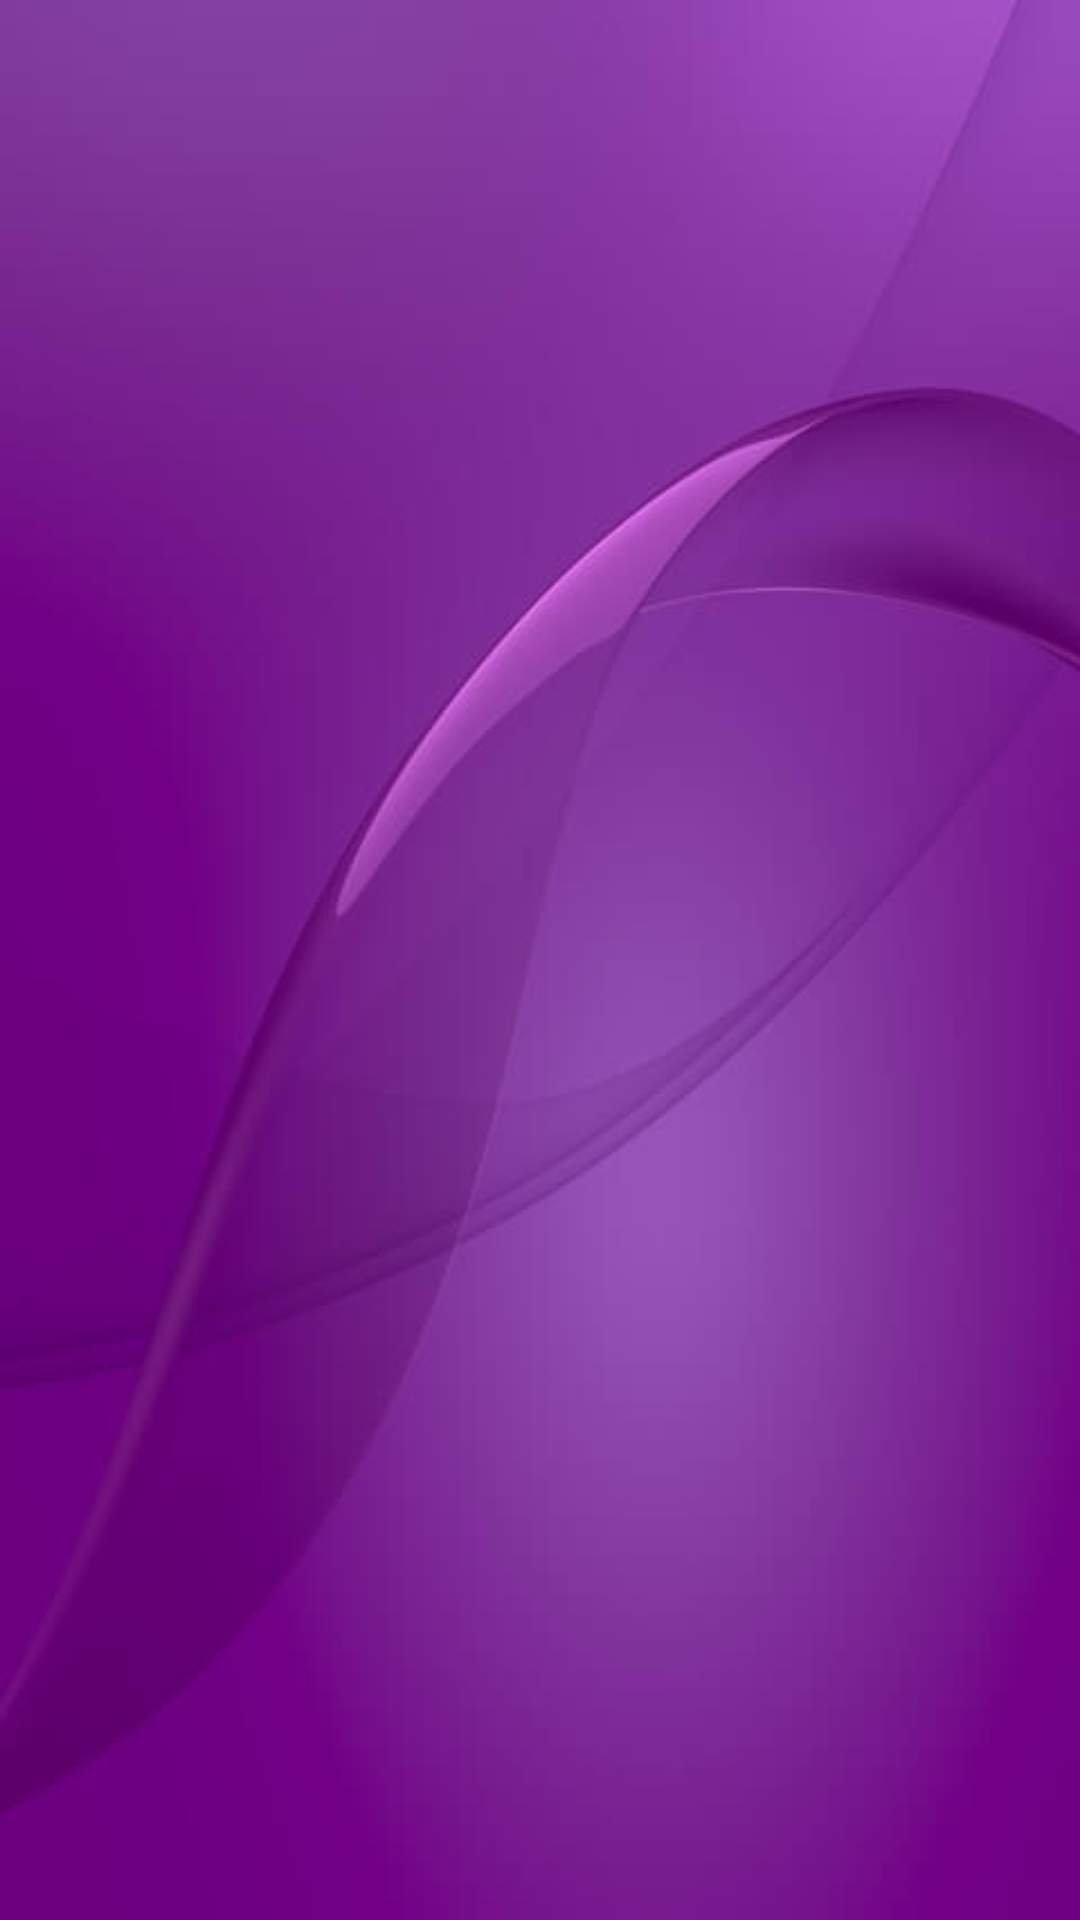

Android layout source for this screen:
<!-- AndroidManifest.xml: application theme AppTheme -->
<!-- res/layout/home_programe_activity.xml -->
<LinearLayout xmlns:android="http://schemas.android.com/apk/res/android"
    xmlns:tools="http://schemas.android.com/tools"
    android:id="@+id/mainBackground"
    android:layout_width="fill_parent"
    android:layout_height="fill_parent"
    android:background="@drawable/fajr_background"
    tools:context="activities.Home_Programe_Activity"
    android:orientation="vertical" >


    <TabHost
        android:id="@android:id/tabhost"
        android:layout_width="fill_parent"
        android:layout_height="fill_parent"
        android:orientation="vertical" >

        <LinearLayout
            android:id="@+id/LinearLayout"
            android:layout_width="fill_parent"
            android:layout_height="fill_parent"
            android:orientation="vertical" >

            <FrameLayout
                android:id="@android:id/tabcontent"
                android:layout_width="fill_parent"
                android:layout_height="0dip"
                android:layout_weight="1" >
            </FrameLayout>

            <TabWidget
                android:id="@android:id/tabs"
                android:layout_width="fill_parent"
                android:layout_height="wrap_content">
            </TabWidget>
        </LinearLayout>
    </TabHost>

</LinearLayout>
<!-- resources referenced by this layout -->
<resources>
  <!-- drawable fajr_background: jpg bitmap (drawable, 10587 bytes) -->
  <style name="AppTheme" parent="AppBaseTheme">
          
      </style>
  <style name="AppBaseTheme" parent="android:Theme.Light">
          
      </style>
</resources>
